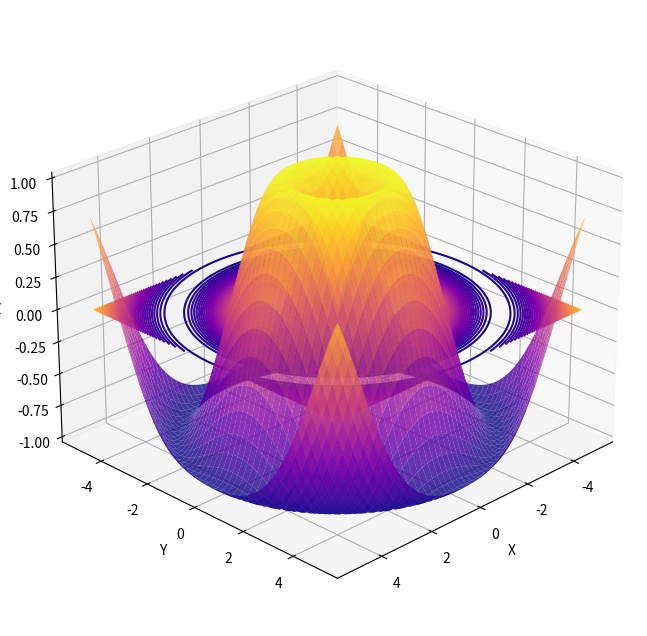

The script that saved this image:
import numpy as np
import matplotlib.pyplot as plt
from mpl_toolkits.mplot3d import Axes3D
from matplotlib import cm

x = np.linspace(-5, 5, 150)
y = np.linspace(-5, 5, 150)
X, Y = np.meshgrid(x, y)

R = np.sqrt(X**2 + Y**2)

Z1 = np.sin(np.sqrt(X**2 + Y**2))

Z2 = np.zeros_like(X)

cores_Z2 = np.sin(R * 3)

fig = plt.figure(figsize=(12, 8))
ax = fig.add_subplot(111, projection='3d')

surf1 = ax.plot_surface(
    X, Y, Z1,
    cmap='plasma', 
    alpha=0.8,
    edgecolor='none',
    antialiased=True
)

ax.contour(x, y, Z1, 
           zdir='z',
           cmap='plasma', 
           offset=0.0, 
           levels=50, 
           linewidths=1.5, 
           antialiased=True)

ax.set_xlabel('X')
ax.set_ylabel('Y')
ax.set_zlabel('Z')

ax.view_init(elev=25, azim=45)

plt.show()
